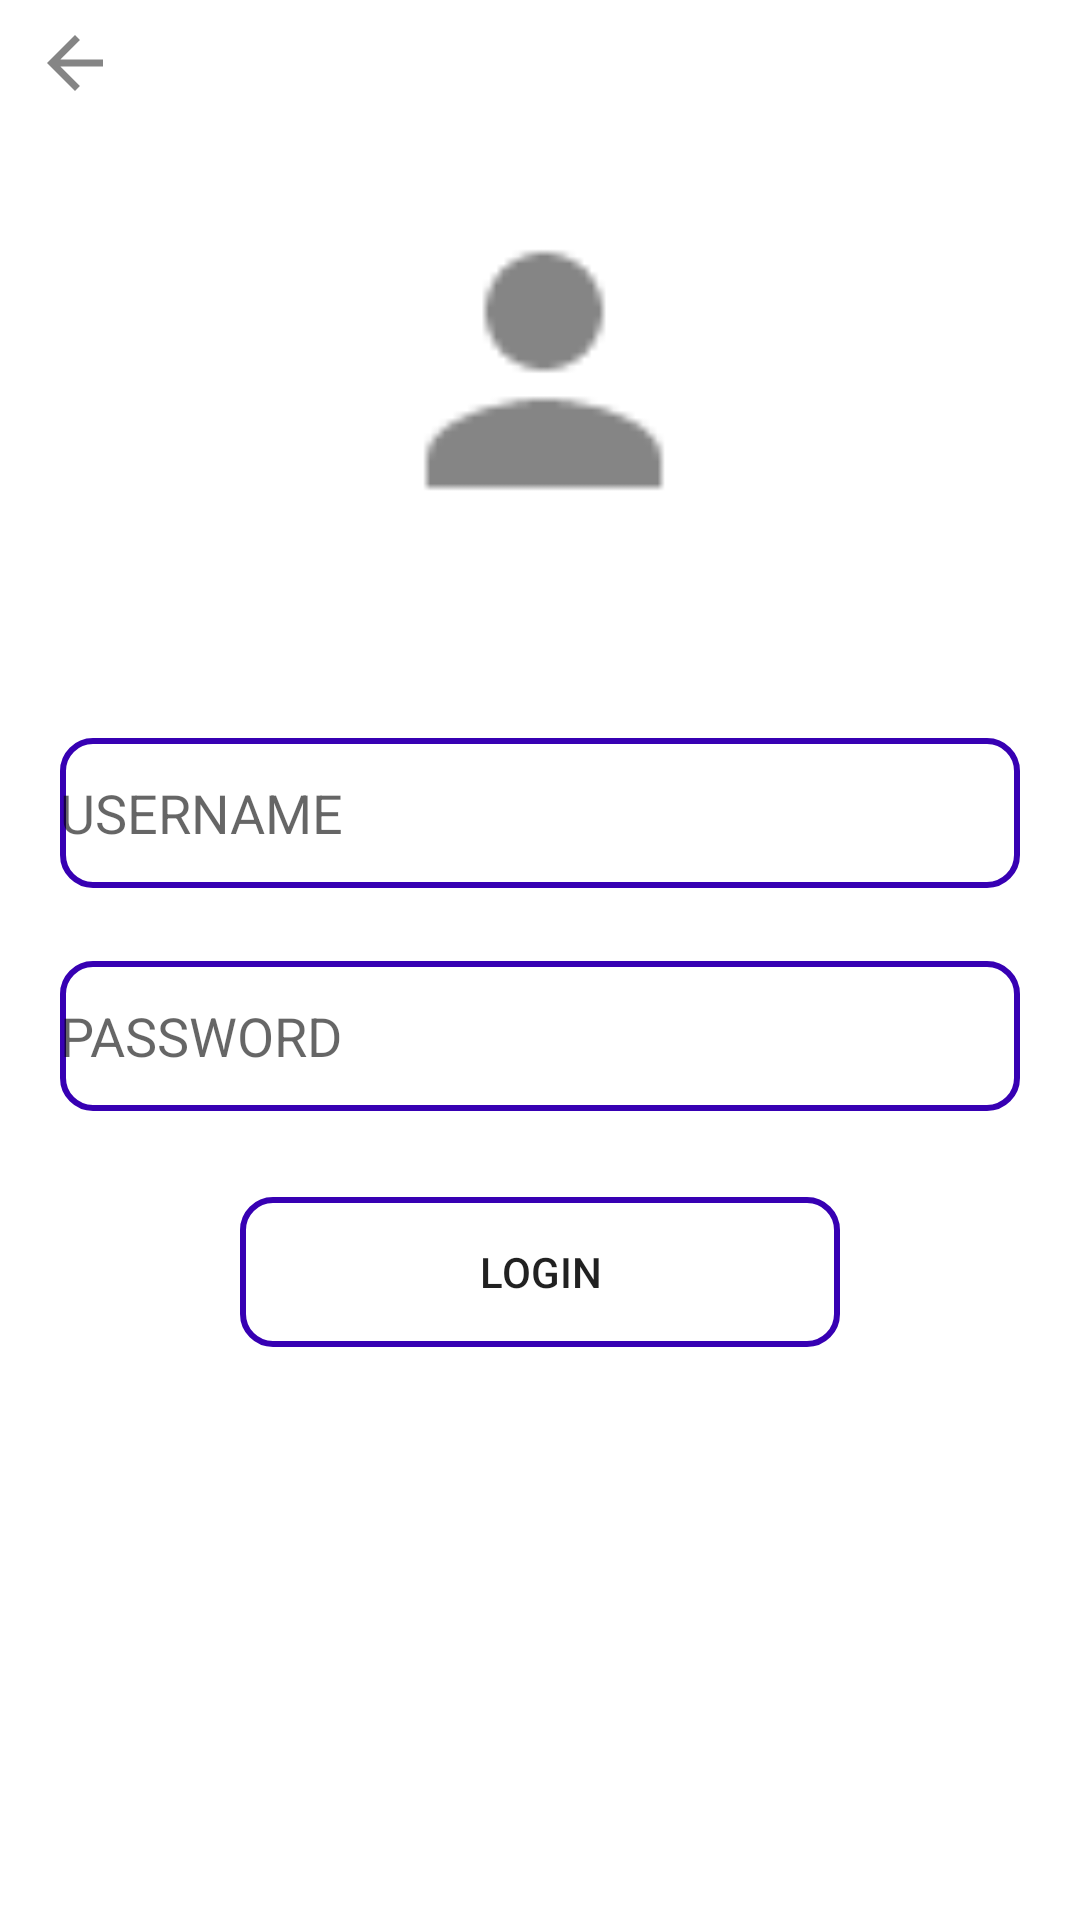

The Android layout XML behind this screen, and the referenced resources:
<!-- AndroidManifest.xml: application theme Theme.ManagementApp -->
<!-- res/layout/activity_adminnform.xml -->
<?xml version="1.0" encoding="utf-8"?>
<androidx.constraintlayout.widget.ConstraintLayout xmlns:android="http://schemas.android.com/apk/res/android"
    xmlns:app="http://schemas.android.com/apk/res-auto"
    xmlns:tools="http://schemas.android.com/tools"
    android:id="@+id/adminpass"
    android:layout_width="match_parent"
    android:layout_height="match_parent"
    tools:context=".adminnform">

    <EditText
        android:id="@+id/adminusernamee"
        android:layout_width="match_parent"
        android:layout_height="50dp"
        android:layout_marginStart="20dp"
        android:layout_marginEnd="20dp"
        android:background="@drawable/text_multline"
        android:drawableLeft="@drawable/ic_action_user"
        android:drawablePadding="10dp"
        android:ems="10"
        android:hint="USERNAME"
        android:inputType="textPersonName"
        app:layout_constraintBottom_toBottomOf="parent"
        app:layout_constraintEnd_toEndOf="parent"
        app:layout_constraintHorizontal_bias="0.0"
        app:layout_constraintStart_toStartOf="parent"
        app:layout_constraintTop_toTopOf="parent"
        app:layout_constraintVertical_bias="0.417" />

    <EditText
        android:id="@+id/adminpasss"
        android:layout_width="match_parent"
        android:layout_height="50dp"
        android:layout_marginStart="20dp"
        android:layout_marginEnd="20dp"
        android:background="@drawable/text_multline"
        android:drawableLeft="@drawable/ic_action_lock"
        android:drawablePadding="10dp"
        android:ems="10"
        android:hint="PASSWORD"
        android:inputType="textPassword"
        app:layout_constraintBottom_toBottomOf="parent"
        app:layout_constraintEnd_toEndOf="parent"
        app:layout_constraintHorizontal_bias="0.0"
        app:layout_constraintStart_toStartOf="parent"
        app:layout_constraintTop_toBottomOf="@+id/adminusernamee"
        app:layout_constraintVertical_bias="0.083" />

    <Button
        android:id="@+id/adminnnlogimn"
        android:layout_width="match_parent"
        android:layout_height="50dp"
        android:layout_marginStart="80dp"
        android:layout_marginEnd="80dp"
        android:background="@drawable/text_multline"
        android:text="LOGIN"
        app:layout_constraintBottom_toBottomOf="parent"
        app:layout_constraintEnd_toEndOf="parent"
        app:layout_constraintHorizontal_bias="0.0"
        app:layout_constraintStart_toStartOf="parent"
        app:layout_constraintTop_toBottomOf="@+id/adminpasss"
        app:layout_constraintVertical_bias="0.13" />


    <ImageView
        android:id="@+id/imageV"
        android:layout_width="50dp"
        android:layout_height="42dp"

        app:layout_constraintEnd_toEndOf="parent"
        app:layout_constraintHorizontal_bias="0.0"
        app:layout_constraintStart_toStartOf="parent"
        app:layout_constraintTop_toTopOf="parent"
        app:layout_constraintVertical_bias="0.0"
        app:srcCompat="@drawable/ic_action_backwards" />
    <ImageView
        android:id="@+id/hg"
        android:layout_width="374dp"
        android:layout_height="176dp"
        android:layout_marginBottom="4dp"
        android:src="@drawable/ic_action_profile"
        app:layout_constraintBottom_toTopOf="@+id/adminusernamee"

        app:layout_constraintEnd_toEndOf="parent"
        app:layout_constraintHorizontal_bias="0.432"
        app:layout_constraintStart_toStartOf="parent"
        app:layout_constraintTop_toTopOf="parent"
        app:layout_constraintVertical_bias="0.536" />

</androidx.constraintlayout.widget.ConstraintLayout>
<!-- resources referenced by this layout -->
<resources>
  <!-- drawable ic_action_backwards (drawable-anydpi) -->
  <vector xmlns:android="http://schemas.android.com/apk/res/android"
      android:width="24dp"
      android:height="24dp"
      android:viewportWidth="24"
      android:viewportHeight="24"
      android:tint="#333333"
      android:alpha="0.6">
    <group android:scaleX="0.6666667"
        android:scaleY="0.6666667"
        android:translateX="4"
        android:translateY="4">
      <path
          android:fillColor="@android:color/white"
          android:pathData="M20,11H7.83l5.59,-5.59L12,4l-8,8 8,8 1.41,-1.41L7.83,13H20v-2z"/>
    </group>
  </vector>
  <!-- drawable ic_action_profile: png bitmap (drawable-hdpi, 218 bytes) -->
  <!-- drawable text_multline (drawable) -->
  <?xml version="1.0" encoding="utf-8"?>
  <shape xmlns:android="http://schemas.android.com/apk/res/android">
      <stroke android:color="@color/purple_700" android:width="2dp"/>
      <corners android:radius="10dp"/>
  </shape>
  <style name="Theme.ManagementApp" parent="Theme.MaterialComponents.DayNight.DarkActionBar">
          
          <item name="colorPrimary">@color/purple_500</item>
          <item name="colorPrimaryVariant">@color/purple_700</item>
  
          <item name="colorOnPrimary">@color/white</item>
          
          <item name="colorSecondary">@color/teal_200</item>
          <item name="colorSecondaryVariant">@color/teal_700</item>
          <item name="colorOnSecondary">@color/black</item>
          
          <item name="android:statusBarColor" tools:targetApi="l">?attr/colorPrimaryVariant</item>
          
      </style>
  <!-- not gathered from this repository: default colours our renderer supplied (Android Studio template values) -->
  <color name="purple_500">#FF6200EE</color>
  <color name="purple_700">#FF3700B3</color>
  <color name="teal_200">#FF03DAC5</color>
  <color name="teal_700">#FF018786</color>
  <color name="black">#FF000000</color>
  <color name="white">#FFFFFFFF</color>
</resources>
